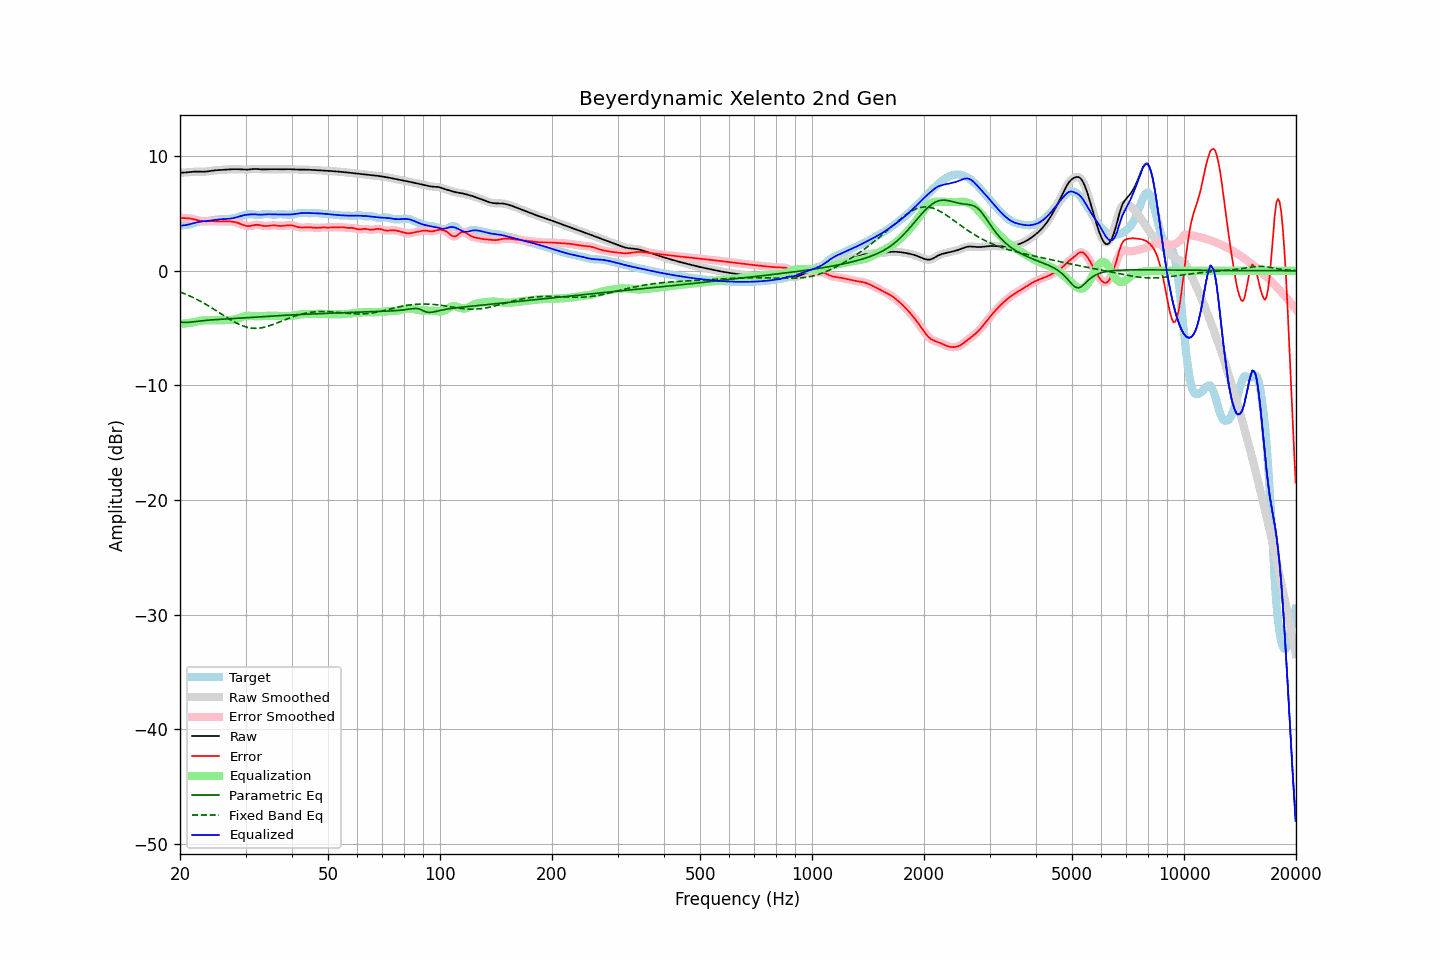

Data behind this chart, as committed beside it:
frequency, raw, error, smoothed, error_smoothed, equalization, parametric_eq, fixed_band_eq, equalized_raw, equalized_smoothed, target
20.00, 8.56, 4.64, 8.56, 4.64, -4.63, -4.47, -1.85, 3.93, 3.93, 3.92
20.20, 8.56, 4.62, 8.56, 4.62, -4.62, -4.49, -1.90, 3.94, 3.94, 3.95
20.40, 8.56, 4.60, 8.56, 4.60, -4.61, -4.51, -1.96, 3.95, 3.95, 3.96
20.61, 8.57, 4.59, 8.57, 4.59, -4.60, -4.51, -2.02, 3.97, 3.97, 3.98
20.81, 8.58, 4.58, 8.58, 4.58, -4.58, -4.51, -2.07, 3.99, 3.99, 4.00
21.02, 8.59, 4.57, 8.59, 4.57, -4.57, -4.50, -2.14, 4.02, 4.02, 4.02
21.23, 8.61, 4.56, 8.61, 4.56, -4.55, -4.49, -2.20, 4.06, 4.06, 4.05
21.44, 8.62, 4.54, 8.62, 4.54, -4.53, -4.48, -2.26, 4.10, 4.10, 4.08
21.66, 8.64, 4.51, 8.64, 4.51, -4.50, -4.46, -2.33, 4.14, 4.14, 4.13
21.87, 8.65, 4.48, 8.65, 4.48, -4.47, -4.44, -2.40, 4.18, 4.18, 4.17
22.09, 8.65, 4.44, 8.65, 4.44, -4.44, -4.42, -2.46, 4.21, 4.21, 4.21
22.31, 8.65, 4.40, 8.65, 4.41, -4.41, -4.40, -2.54, 4.24, 4.24, 4.25
22.54, 8.65, 4.37, 8.65, 4.37, -4.38, -4.39, -2.61, 4.27, 4.27, 4.28
22.76, 8.64, 4.34, 8.64, 4.34, -4.36, -4.37, -2.69, 4.29, 4.29, 4.30
22.99, 8.64, 4.32, 8.64, 4.33, -4.34, -4.35, -2.76, 4.30, 4.30, 4.32
23.22, 8.64, 4.32, 8.64, 4.32, -4.33, -4.34, -2.84, 4.31, 4.31, 4.32
23.45, 8.65, 4.32, 8.65, 4.32, -4.32, -4.33, -2.92, 4.33, 4.33, 4.33
23.69, 8.67, 4.32, 8.67, 4.32, -4.32, -4.32, -3.00, 4.34, 4.35, 4.34
23.92, 8.69, 4.33, 8.69, 4.33, -4.32, -4.30, -3.09, 4.36, 4.36, 4.36
24.16, 8.71, 4.33, 8.71, 4.33, -4.32, -4.29, -3.17, 4.39, 4.39, 4.38
24.40, 8.73, 4.33, 8.73, 4.33, -4.32, -4.28, -3.26, 4.41, 4.41, 4.40
24.65, 8.75, 4.33, 8.75, 4.33, -4.32, -4.27, -3.35, 4.43, 4.43, 4.42
24.89, 8.76, 4.32, 8.76, 4.32, -4.32, -4.27, -3.44, 4.45, 4.45, 4.45
25.14, 8.77, 4.31, 8.77, 4.31, -4.31, -4.26, -3.53, 4.46, 4.46, 4.46
25.39, 8.78, 4.30, 8.78, 4.30, -4.31, -4.25, -3.62, 4.47, 4.47, 4.48
25.65, 8.79, 4.30, 8.79, 4.30, -4.31, -4.24, -3.71, 4.48, 4.48, 4.49
25.91, 8.80, 4.30, 8.80, 4.30, -4.31, -4.23, -3.80, 4.49, 4.49, 4.50
26.16, 8.81, 4.30, 8.81, 4.30, -4.31, -4.22, -3.89, 4.50, 4.50, 4.50
26.43, 8.82, 4.31, 8.82, 4.31, -4.31, -4.22, -3.98, 4.51, 4.51, 4.51
26.69, 8.83, 4.31, 8.83, 4.31, -4.31, -4.21, -4.07, 4.52, 4.52, 4.52
26.96, 8.84, 4.31, 8.84, 4.31, -4.31, -4.20, -4.15, 4.53, 4.53, 4.53
27.23, 8.85, 4.31, 8.85, 4.31, -4.30, -4.19, -4.24, 4.55, 4.55, 4.54
27.50, 8.86, 4.30, 8.86, 4.30, -4.29, -4.19, -4.32, 4.56, 4.56, 4.56
27.77, 8.86, 4.28, 8.86, 4.28, -4.27, -4.18, -4.40, 4.59, 4.59, 4.58
28.05, 8.86, 4.25, 8.86, 4.25, -4.24, -4.17, -4.48, 4.62, 4.62, 4.61
28.33, 8.86, 4.22, 8.86, 4.22, -4.21, -4.16, -4.56, 4.66, 4.66, 4.65
28.62, 8.86, 4.17, 8.86, 4.17, -4.16, -4.15, -4.63, 4.70, 4.70, 4.68
28.90, 8.85, 4.12, 8.85, 4.12, -4.11, -4.14, -4.69, 4.74, 4.74, 4.73
29.19, 8.84, 4.07, 8.84, 4.07, -4.06, -4.13, -4.75, 4.78, 4.78, 4.77
29.48, 8.83, 4.01, 8.83, 4.01, -4.01, -4.12, -4.81, 4.82, 4.82, 4.82
29.78, 8.82, 3.96, 8.82, 3.96, -3.97, -4.12, -4.86, 4.85, 4.85, 4.86
30.08, 8.82, 3.92, 8.82, 3.92, -3.94, -4.11, -4.90, 4.88, 4.88, 4.90
30.38, 8.82, 3.89, 8.82, 3.90, -3.93, -4.10, -4.94, 4.89, 4.90, 4.93
30.68, 8.83, 3.89, 8.83, 3.90, -3.93, -4.09, -4.97, 4.91, 4.91, 4.94
30.99, 8.85, 3.92, 8.85, 3.92, -3.93, -4.08, -4.99, 4.92, 4.92, 4.93
31.30, 8.87, 3.95, 8.87, 3.95, -3.94, -4.07, -5.01, 4.92, 4.92, 4.92
31.61, 8.88, 3.98, 8.88, 3.98, -3.96, -4.06, -5.02, 4.92, 4.92, 4.90
31.93, 8.88, 4.00, 8.88, 4.00, -3.97, -4.05, -5.02, 4.91, 4.91, 4.88
32.24, 8.88, 4.01, 8.88, 4.01, -3.97, -4.04, -5.02, 4.90, 4.90, 4.87
32.57, 8.87, 4.00, 8.87, 3.99, -3.97, -4.03, -5.01, 4.90, 4.90, 4.87
32.89, 8.85, 3.97, 8.85, 3.97, -3.96, -4.02, -4.99, 4.89, 4.89, 4.89
33.22, 8.84, 3.94, 8.85, 3.94, -3.95, -4.01, -4.97, 4.90, 4.90, 4.91
33.55, 8.84, 3.91, 8.84, 3.91, -3.94, -4.00, -4.94, 4.90, 4.90, 4.93
33.89, 8.84, 3.90, 8.84, 3.90, -3.93, -3.99, -4.91, 4.92, 4.92, 4.95
34.23, 8.85, 3.90, 8.85, 3.90, -3.93, -3.99, -4.87, 4.93, 4.92, 4.95
34.57, 8.86, 3.92, 8.86, 3.92, -3.93, -3.98, -4.83, 4.93, 4.93, 4.94
34.92, 8.86, 3.94, 8.86, 3.94, -3.93, -3.97, -4.78, 4.93, 4.93, 4.92
35.27, 8.86, 3.95, 8.86, 3.95, -3.93, -3.96, -4.73, 4.93, 4.93, 4.90
35.62, 8.86, 3.96, 8.86, 3.96, -3.94, -3.95, -4.68, 4.92, 4.92, 4.89
35.97, 8.85, 3.96, 8.85, 3.96, -3.94, -3.94, -4.63, 4.92, 4.92, 4.89
... 635 more rows
